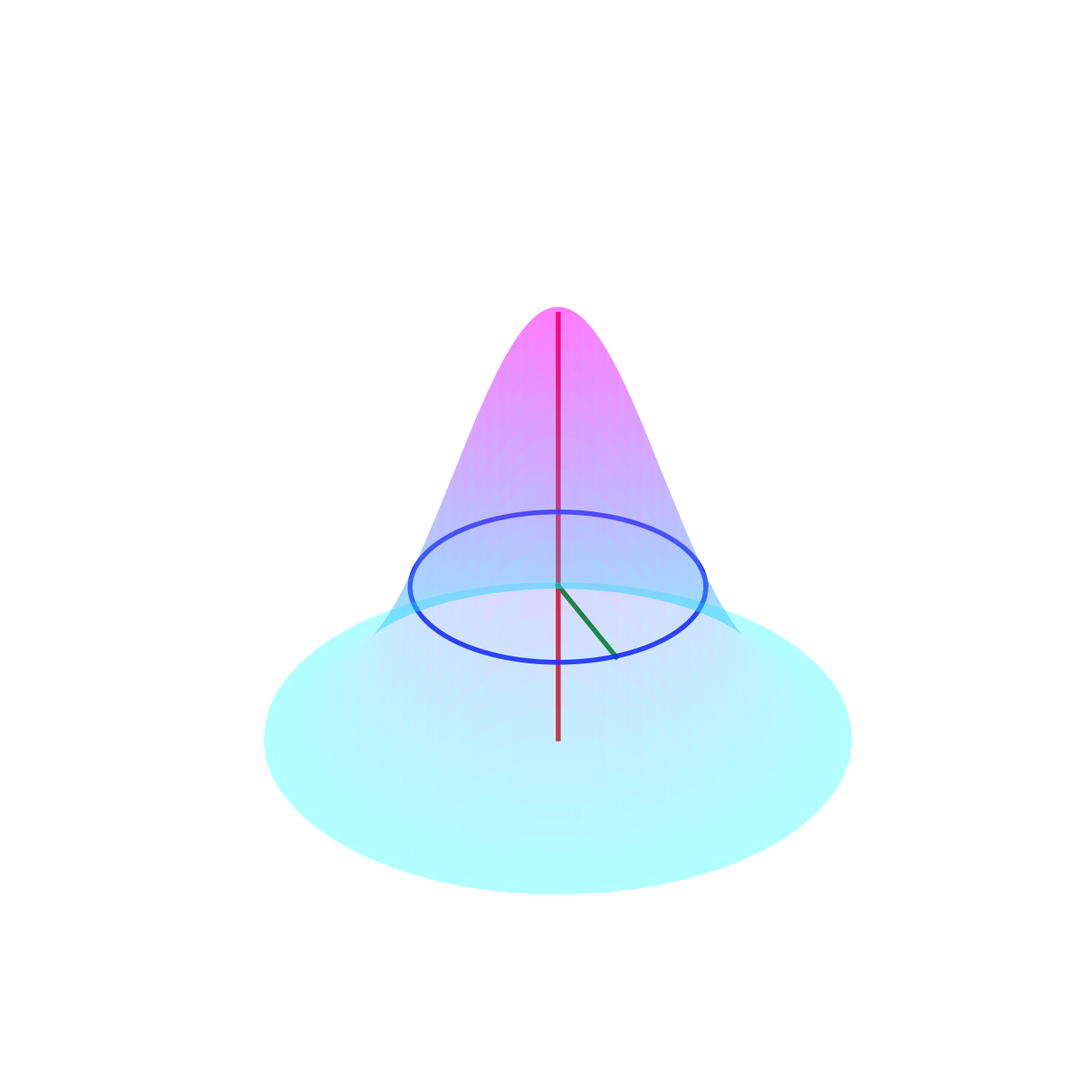

Source code (Python):
import numpy as np
import matplotlib.pyplot as plt
from mpl_toolkits.mplot3d import Axes3D

# Parameters
r=1.5
x=np.linspace(-3.,3.,600)
y=np.linspace(-3.,3.,600)
X,Y=np.meshgrid(x,y)
Z=np.exp(-(X**2+Y**2)/r**2)

# Apply circular boundary to limit the bottom part of the Gaussian bell
mask=np.sqrt(X**2+Y**2)<=3.  # Change this value to adjust the circular boundary radius
Z[~mask]=np.nan  # Set values outside the circular boundary to NaN

# Create a 3D plot
fig=plt.figure(figsize=(10,8))
ax=fig.add_subplot(111, projection='3d')

# Plot the vertical axis at (x=0, y=0)
ax.plot([0,0],[0,0],[0,.99],color='red',linewidth=4)

ax.plot([0,r*np.cos(-3*np.pi/8)],[0,r*np.sin(-3*np.pi/8)],[np.exp(-1),np.exp(-1)],color='green',linewidth=4)

# Generate the circle of radius r at the level corresponding to the width r
theta=np.linspace(0,2*np.pi,100)
circle_x=.99*r*np.cos(theta)
circle_y=.99*r*np.sin(theta)
circle_z=np.exp(-1)*np.ones_like(theta)  # Z level for radius r

# Plot the circle
ax.plot(circle_x,circle_y,circle_z,color='blue',linewidth=4,alpha=.9)

# Plot the Gaussian bell
ax.plot_surface(X,Y,Z,cmap='cool',alpha=.3)
#ax.plot_wireframe(X,Y,Z,color='yellow',alpha=.3)

# Remove the frame and the grid
ax.grid(False)
ax.axis('off')
ax.view_init(elev=30,azim=270,roll=0)

# Labels and title
ax.set_xlabel('X-axis')
ax.set_ylabel('Y-axis')
ax.set_zlabel('Z-axis')

fig.set_size_inches(16,16)
fig.savefig('fig_bell.png',format='png',dpi=300,bbox_inches="tight")

# Show the plot
plt.show()
